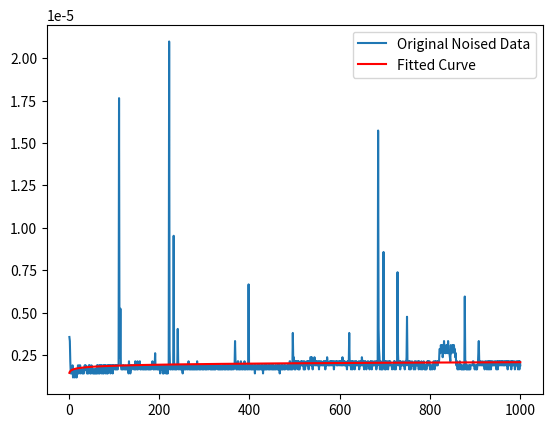

Write the Python code that produced this figure.
import numpy as np
import matplotlib.pyplot as plt
from scipy.optimize import curve_fit
from time import time

def recur(n, arr):
    if (n<=0):
        return
    else:
        recur(int(n/2), arr)
        arr.append(n%2)
    return
  
def objective( x, a, b):
    return a + b*np.log(x)

  
timeArr = []
for i in range(1,100000, 100):
    numba = 20*i
    arr = []
    t1 = time()
    recur(numba, arr)
    t2 = time()
    timeArr.append(t2-t1)
    
x = np.linspace(1,len(timeArr),len(timeArr))
popt, pcov = curve_fit(objective, x, timeArr)
print("For the equation a+b*log(x), a: ", popt[0], " b:", popt[1])            
plt.figure()
plt.plot(x, timeArr, label="Original Noised Data")
plt.plot(x, objective(x, *popt), 'r-', label="Fitted Curve")
plt.legend()
plt.show()
